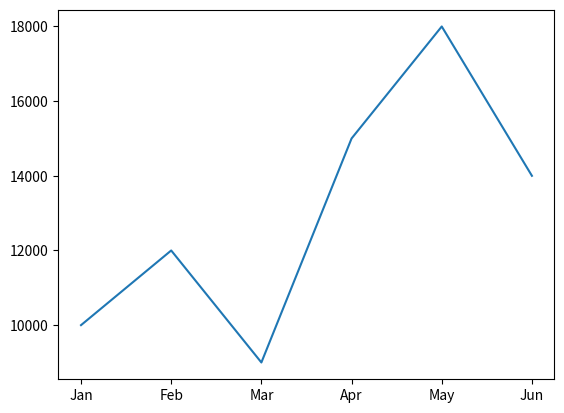

Python code for this plot:
import matplotlib.pyplot as plt

# Data
months = ['Jan', 'Feb', 'Mar', 'Apr', 'May', 'Jun']
sales = [10000, 12000, 9000, 15000, 18000, 14000]
plt.plot(months, sales)
plt.show()